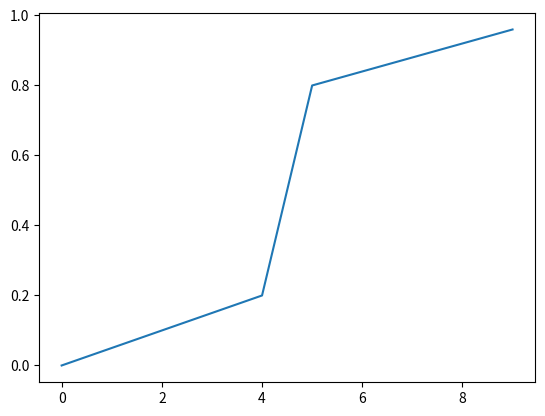

The script that saved this image:
import matplotlib.pyplot as plt


def linear(value):
    r1, s1 = (0.4, 0.2)
    r2, s2 = (0.5, 0.8)
    # print(value)
    if value <= r1:
        return float(s1)/r1*value
    elif value <= r2:
        return s1 + float(s2-s1)/(r2-r1)*(value-r1)
    else:
        return s2 + float(1.0-s2)/(1.0-r2)*(value-r2)


print([linear(i / 10) for i in range(0, 10, 1)])
plt.plot(range(0, 10, 1), [linear(i / 10) for i in range(0, 10, 1)])
plt.show()
